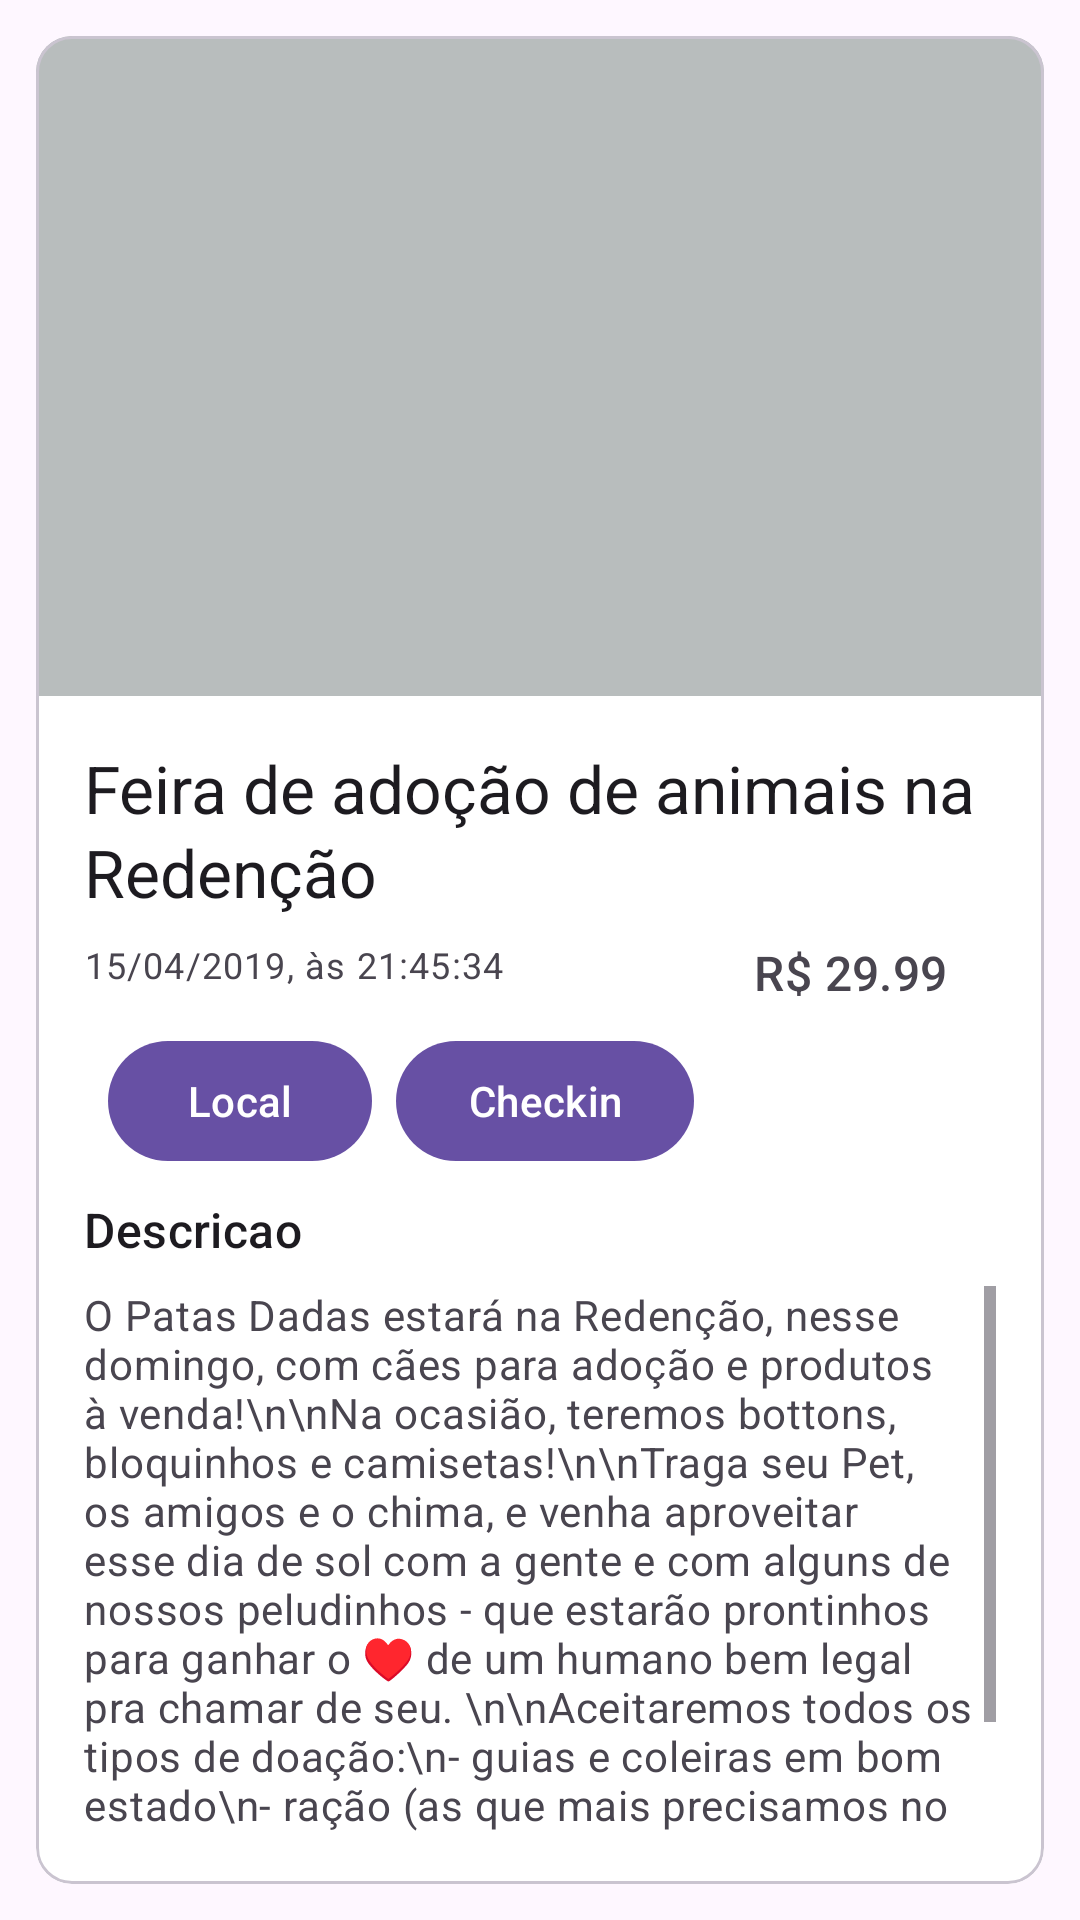

Produce the Android XML layout that renders to this screen, including the resource entries it uses.
<!-- AndroidManifest.xml: application theme Theme.Material3.DayNight.NoActionBar -->
<!-- res/layout/evento_detalhado.xml -->
<?xml version="1.0" encoding="utf-8"?>
<LinearLayout xmlns:android="http://schemas.android.com/apk/res/android"
    android:layout_width="match_parent"
    android:layout_height="match_parent"
    xmlns:app="http://schemas.android.com/apk/res-auto">

    <RelativeLayout
        android:layout_width="match_parent"
        android:layout_height="match_parent"
        android:layout_margin="12dp">

        <com.google.android.material.card.MaterialCardView
            android:id="@+id/card_view"
            android:layout_width="match_parent"
            android:layout_height="match_parent"
            app:strokeWidth="1dp"
            app:cardElevation="0dp">

            <LinearLayout
                android:layout_width="match_parent"
                android:layout_height="wrap_content"
                android:orientation="vertical">

            
            <ImageView
                android:id="@+id/image_evento"
                android:layout_width="match_parent"
                android:layout_height="220dp"
                android:scaleType="centerCrop"
                android:background="@color/placeholder"/>

            <LinearLayout
                android:layout_width="match_parent"
                android:layout_height="wrap_content"
                android:orientation="vertical"
                android:background="@color/white"
                android:padding="16dp">

                
                <TextView
                    android:id="@+id/title_evento"
                    android:layout_width="wrap_content"
                    android:layout_height="wrap_content"
                    android:lines="2"
                    android:text="Feira de adoção de animais na Redenção"
                    style="@style/TextAppearance.Material3.TitleLarge"
                    />

                <RelativeLayout
                    android:layout_width="match_parent"
                    android:layout_height="wrap_content">

                    <TextView
                        android:id="@+id/data_evento"
                        android:layout_width="wrap_content"
                        android:layout_height="wrap_content"
                        android:layout_marginTop="8dp"
                        android:text="15/04/2019, às 21:45:34"
                        style="@style/TextAppearance.Material3.BodySmall"
                        android:textColor="?android:attr/textColorSecondary" />

                    <TextView
                        android:id="@+id/preco_evento"
                        android:layout_width="wrap_content"
                        android:layout_height="wrap_content"
                        android:layout_marginTop="8dp"
                        android:layout_alignParentEnd="true"
                        android:layout_marginEnd="16dp"
                        android:text="R$ 29.99"
                        style="@style/TextAppearance.Material3.ActionBar.Subtitle"
                        android:textColor="?android:attr/textColorSecondary"
                        />

                </RelativeLayout>

                
                <LinearLayout
                    android:layout_width="wrap_content"
                    android:layout_height="wrap_content"
                    android:layout_margin="8dp"
                    android:orientation="horizontal">

                    <com.google.android.material.button.MaterialButton
                        android:id="@+id/button_local"
                        android:layout_width="wrap_content"
                        android:layout_height="wrap_content"
                        android:layout_marginEnd="8dp"
                        android:text="Local"/>

                    <com.google.android.material.button.MaterialButton
                        android:id="@+id/button_checkin"
                        android:layout_width="wrap_content"
                        android:layout_height="wrap_content"
                        android:text="Checkin" />
                </LinearLayout>

                <TextView
                    android:layout_width="match_parent"
                    android:layout_height="wrap_content"
                    style="@style/TextAppearance.Material3.TitleMedium"
                    android:text="Descricao"/>

                <ScrollView
                    android:layout_width="match_parent"
                    android:layout_height="match_parent"
                    android:layout_marginTop="8dp"
                    android:scrollbars="vertical"
                    android:fillViewport="true">

                    <TextView
                        android:id="@+id/descricao_evento"
                        android:layout_width="match_parent"
                        android:layout_height="wrap_content"
                        android:text="O Patas Dadas estará na Redenção, nesse domingo, com cães para adoção e produtos à venda!\n\nNa ocasião, teremos bottons, bloquinhos e camisetas!\n\nTraga seu Pet, os amigos e o chima, e venha aproveitar esse dia de sol com a gente e com alguns de nossos peludinhos - que estarão prontinhos para ganhar o ♥ de um humano bem legal pra chamar de seu. \n\nAceitaremos todos os tipos de doação:\n- guias e coleiras em bom estado\n- ração (as que mais precisamos no momento são sênior e filhote)\n- roupinhas \n- cobertas \n- remédios dentro do prazo de validade"
                        android:textAppearance="?attr/textAppearanceBody2"
                        android:textColor="?android:attr/textColorSecondary" />

                </ScrollView>



            </LinearLayout>

            </LinearLayout>

        </com.google.android.material.card.MaterialCardView>

        <Button
            android:id="@+id/close_evento"
            android:layout_width="40dp"
            android:layout_height="40dp"
            android:layout_alignParentEnd="true"
            android:layout_marginTop="12dp"
            android:layout_marginEnd="12dp"
            app:icon="@drawable/ic_close"
            style="@style/Widget.MaterialComponents.Button.OutlinedButton.Icon"/>

    </RelativeLayout>


</LinearLayout>
<!-- resources referenced by this layout -->
<resources>
  <color name="placeholder">#B8BDBD</color>
  <color name="white">#FFFFFFFF</color>
</resources>
